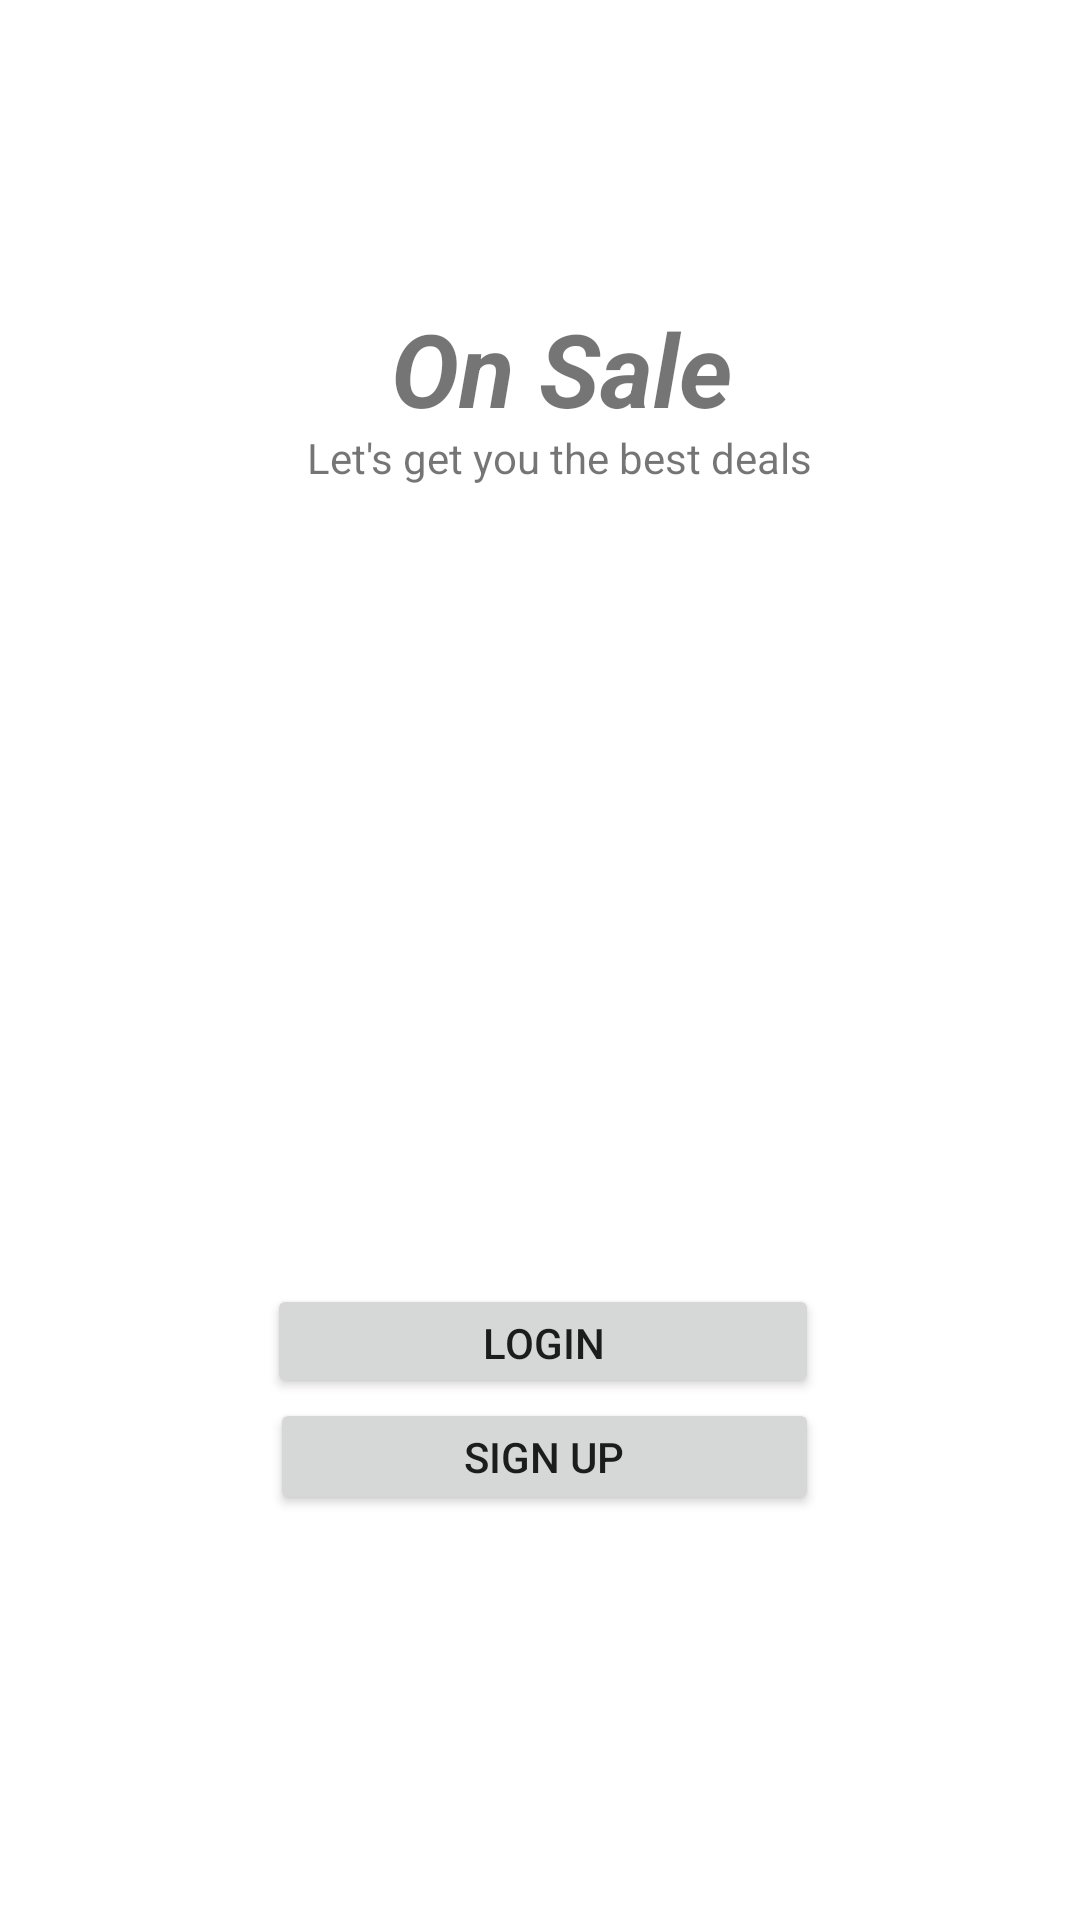

The Android layout XML behind this screen, and the referenced resources:
<!-- AndroidManifest.xml: application theme Theme.OnSale -->
<!-- res/layout/activity_launch.xml -->
<?xml version="1.0" encoding="utf-8"?>
<androidx.constraintlayout.widget.ConstraintLayout xmlns:android="http://schemas.android.com/apk/res/android"
    xmlns:app="http://schemas.android.com/apk/res-auto"
    xmlns:tools="http://schemas.android.com/tools"
    android:layout_width="match_parent"
    android:layout_height="match_parent"
    tools:context="com.example.onsalestore.LaunchActivity">

    <Button
        android:id="@+id/btnLogin"
        android:layout_width="184dp"
        android:layout_height="38dp"
        android:layout_alignParentStart="true"
        android:layout_alignParentTop="true"
        android:layout_marginTop="428dp"
        android:text="LOGIN"
        app:layout_constraintEnd_toEndOf="parent"
        app:layout_constraintHorizontal_bias="0.506"
        app:layout_constraintStart_toStartOf="parent"
        app:layout_constraintTop_toTopOf="parent" />

    <Button
        android:id="@+id/btnSign"
        android:layout_width="183dp"
        android:layout_height="39dp"
        android:layout_alignParentTop="true"
        android:layout_alignParentEnd="true"
        android:layout_marginBottom="88dp"
        android:text="SIGN UP"
        app:layout_constraintBottom_toBottomOf="parent"
        app:layout_constraintEnd_toEndOf="parent"
        app:layout_constraintHorizontal_bias="0.508"
        app:layout_constraintStart_toStartOf="parent"
        app:layout_constraintTop_toBottomOf="@+id/btnLogin"
        app:layout_constraintVertical_bias="0.0" />

    <TextView
        android:id="@+id/textView"
        android:layout_width="118dp"
        android:layout_height="43dp"
        android:layout_marginTop="100dp"
        android:text="On Sale"
        android:textSize="34sp"
        android:textStyle="bold|italic"
        app:layout_constraintBottom_toTopOf="@+id/btnLogin"
        app:layout_constraintEnd_toEndOf="parent"
        app:layout_constraintHorizontal_bias="0.539"
        app:layout_constraintStart_toStartOf="parent"
        app:layout_constraintTop_toTopOf="parent"
        app:layout_constraintVertical_bias="0.0" />

    <TextView
        android:id="@+id/textView3"
        android:layout_width="wrap_content"
        android:layout_height="wrap_content"
        android:text="Let's get you the best deals"
        android:textSize="14sp"
        app:layout_constraintBottom_toTopOf="@+id/btnLogin"
        app:layout_constraintEnd_toEndOf="parent"
        app:layout_constraintHorizontal_bias="0.535"
        app:layout_constraintStart_toStartOf="parent"
        app:layout_constraintTop_toBottomOf="@+id/textView"
        app:layout_constraintVertical_bias="0.0" />

</androidx.constraintlayout.widget.ConstraintLayout>
<!-- resources referenced by this layout -->
<resources>
  <style name="Theme.OnSale" parent="Theme.MaterialComponents.DayNight.DarkActionBar">
          
          <item name="colorPrimary">@color/purple_500</item>
          <item name="colorPrimaryVariant">@color/purple_700</item>
          <item name="colorOnPrimary">@color/white</item>
          
          <item name="colorSecondary">@color/teal_200</item>
          <item name="colorSecondaryVariant">@color/teal_700</item>
          <item name="colorOnSecondary">@color/black</item>
          
          <item name="android:statusBarColor" tools:targetApi="l">?attr/colorPrimaryVariant</item>
          
      </style>
  <color name="purple_500">#BD98BD</color>
  <color name="purple_700">#BDA8EC</color>
  <color name="white">#FFFFFFFF</color>
  <color name="teal_200">#FF03DAC5</color>
  <color name="teal_700">#FF018786</color>
  <color name="black">#FF000000</color>
</resources>
